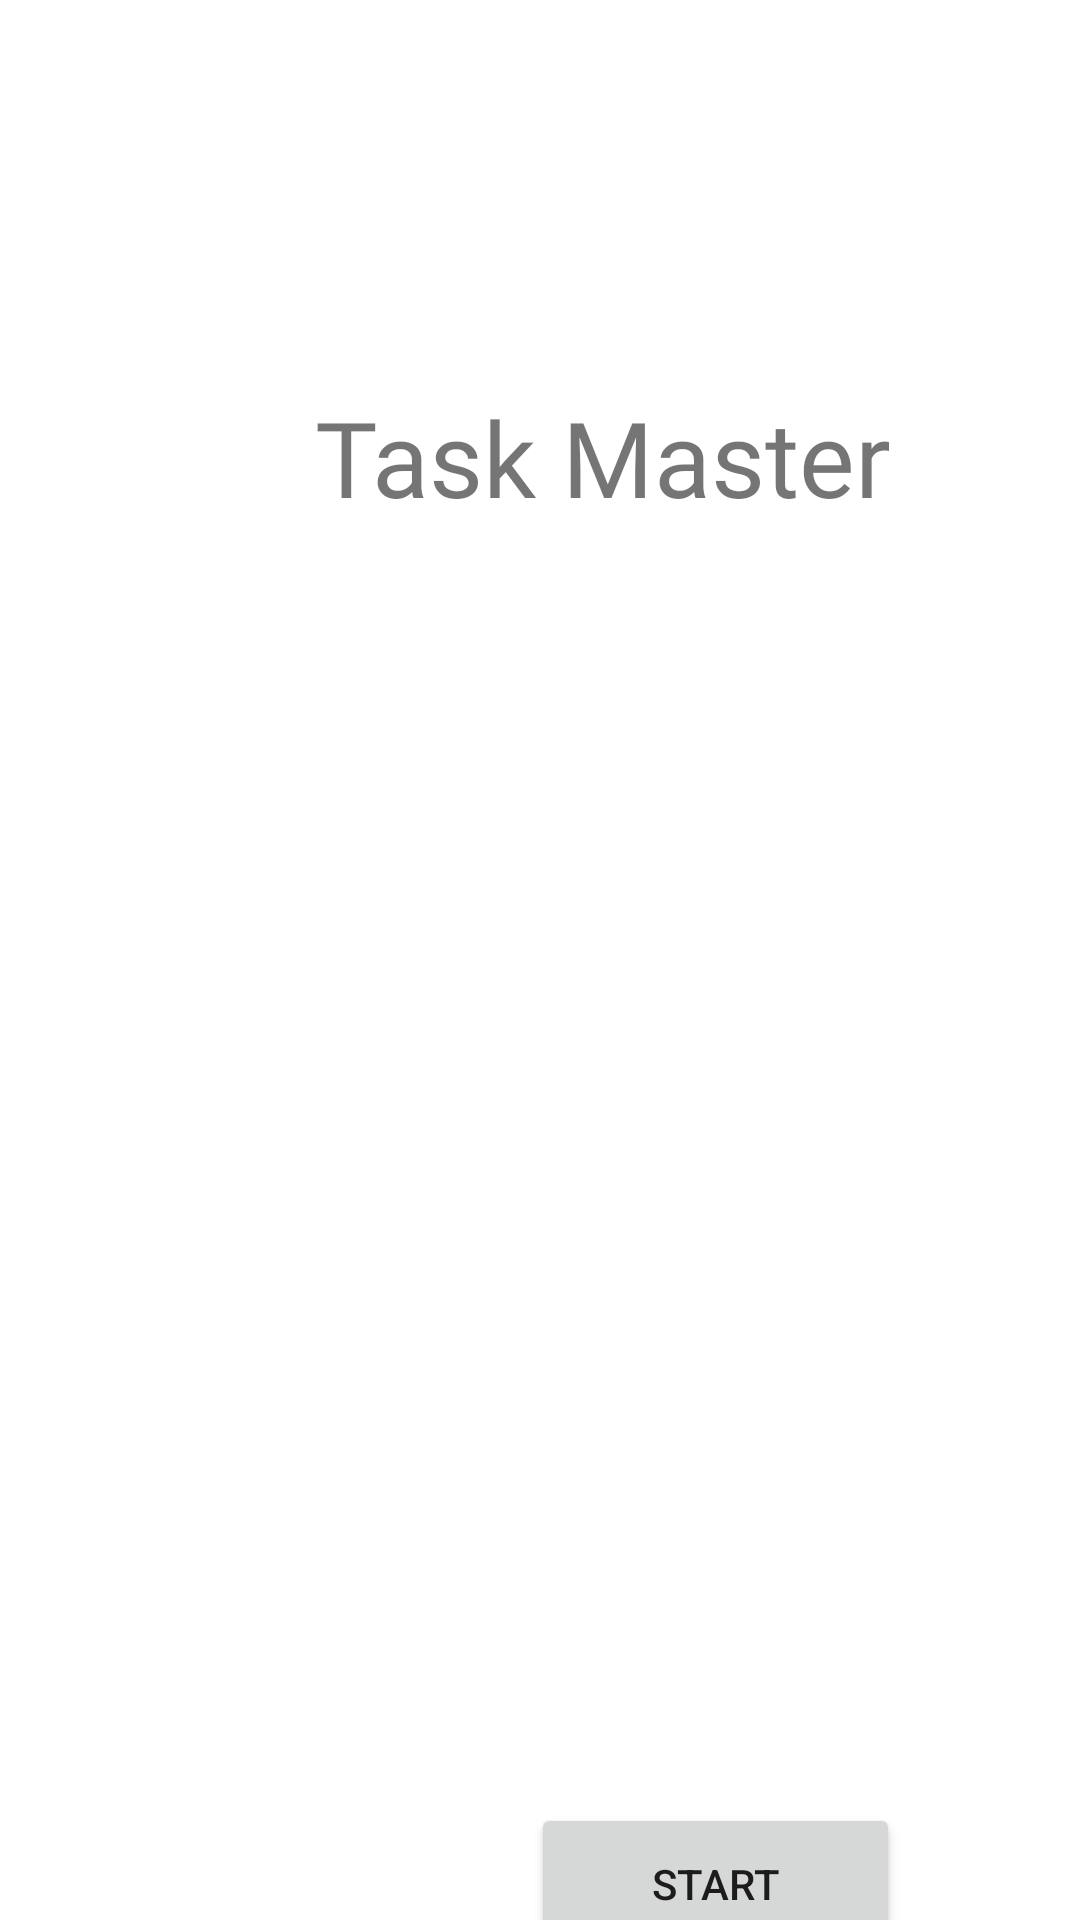

Write the Android layout XML for this screen, with the resource values it uses.
<!-- AndroidManifest.xml: application theme Theme.NotesRoomPractice. -->
<!-- res/layout/starting.xml -->
<?xml version="1.0" encoding="utf-8"?>
<androidx.constraintlayout.widget.ConstraintLayout xmlns:android="http://schemas.android.com/apk/res/android"
    xmlns:app="http://schemas.android.com/apk/res-auto"
    xmlns:tools="http://schemas.android.com/tools"
    android:layout_width="match_parent"
    android:layout_height="match_parent">

    <ImageView
        android:id="@+id/imageView"
        android:layout_width="275dp"
        android:layout_height="265dp"
        android:layout_marginStart="68dp"
        android:layout_marginTop="50dp"
        android:layout_marginEnd="68dp"
        app:layout_constraintEnd_toEndOf="parent"
        app:layout_constraintHorizontal_bias="0.0"
        app:layout_constraintStart_toStartOf="parent"
        app:layout_constraintTop_toBottomOf="@+id/textView"
        app:srcCompat="@drawable/applogoo" />

    <TextView
        android:id="@+id/textView"
        android:layout_width="255dp"
        android:layout_height="55dp"
        android:layout_marginStart="105dp"
        android:layout_marginTop="129dp"
        android:fontFamily="@font/poppins"
        android:text="Task Master"
        android:textSize="35sp"
        app:layout_constraintStart_toStartOf="parent"
        app:layout_constraintTop_toTopOf="parent" />

    <Button
        android:id="@+id/startbtn"
        android:layout_width="123dp"
        android:layout_height="54dp"
        android:layout_marginTop="102dp"
        android:layout_marginEnd="60dp"
        android:text="Start"
        app:layout_constraintEnd_toEndOf="parent"
        app:layout_constraintTop_toBottomOf="@+id/imageView" />
</androidx.constraintlayout.widget.ConstraintLayout>
<!-- resources referenced by this layout -->
<resources>
  <style name="Theme.NotesRoomPractice." parent="Theme.MaterialComponents.DayNight.DarkActionBar">
          
          <item name="colorPrimary">#052B66</item>
          <item name="colorPrimaryVariant">@color/pink</item>
          <item name="colorOnPrimary">@color/white</item>
          
          <item name="colorSecondary">@color/pink</item>
          <item name="colorSecondaryVariant">@color/pink</item>
          <item name="colorOnSecondary">@color/black</item>
          
          <item name="android:statusBarColor">?attr/colorPrimaryVariant</item>
          
      </style>
  <color name="pink">#090A33</color>
  <color name="white">#FFFFFFFF</color>
  <color name="black">#FF000000</color>
</resources>
